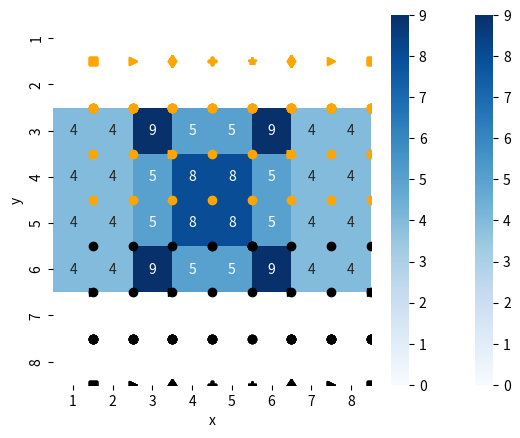

Here is the Python script that generated this plot:
#!/usr/bin/env python3
# -*- coding: utf-8 -*-
"""
Created on Tue Oct  1 23:55:57 2019

@author: romain
"""

# -*- coding: utf-8 -*-
"""
Éditeur de Spyder

Ceci est un script temporaire.
"""

import pandas as pd

#%%
class piece():
    def __init__(self, ligne, colonne, couleur, jeu):
        self.ligne =ligne
        self.colonne = colonne
        self.couleur= couleur
        self.jeu = jeu
        
    def deplacement_possibles(self):
        pass

    def __str__(self):
        return f"{self.__class__.__name__} {self.couleur} - {self.ligne}, {self.colonne}"
    def est_sur_case(self, case):
        return self.colonne==case.colonne and self.ligne==case.ligne
    
    def deplacements_to_df(self,  plot_df=False, ax=None):        
        import pandas as pd
        import seaborn as sns
        
        liste = self.deplacement_possibles()
        ligne   = [x.ligne   for x in liste] + [self.ligne]   + [0,9]
        colonne = [x.colonne for x in liste] + [self.colonne] + [0,9]
        colors  = ['blue'   for x in liste] + ['red']         + ['white', 'white']
        df      = pd.DataFrame({"y":ligne, "x":colonne, "couleur":colors, "marker":self.marker})
        if plot_df:
            if ligne :
                title = str(self)
                plot = sns.lmplot(data=df, x="x", y="y", hue='couleur',fit_reg=False)
                plot.fig.suptitle(title)
            else:
                print("pas de donnee pour dessiner")
    
        return df
    def __lt__(self, other):
        return str(self) < str(other)
#%%
class case():
    def __init__(self, ligne, colonne):
        self.ligne = ligne
        self.colonne = colonne
    def __str__(self):
        return f"({self.ligne}, {self.colonne})"
    def is_same_as(self, case):
        return self.colonne == case.colonne and self.ligne==case.ligne
    
        
    
#%%
class reine(piece):
    def __init__(self, ligne, colonne, couleur, jeu):
        super(reine, self).__init__(ligne, colonne, couleur, jeu)
        self.marker = "*"        
    def deplacement_possibles(self):
        comportement_fou  = fou(self.ligne, self.colonne, self.couleur, self.jeu)
        comportement_tour = tour(self.ligne, self.colonne, self.couleur, self.jeu)
        return comportement_fou.deplacement_possibles() + comportement_tour.deplacement_possibles()
    
    def defenses_possibles(self):
        comportement_fou  = fou(self.ligne, self.colonne, self.couleur, self.jeu)
        comportement_tour = tour(self.ligne, self.colonne, self.couleur, self.jeu)
        defenses          = comportement_fou.defenses_possibles() + comportement_tour.defenses_possibles()
        defenses          = filter(lambda case: not self.est_sur_case(case), defenses)
        return list(defenses)
        

#%%        
class pion(piece):
    def __init__(self, ligne, colonne, couleur, jeu):
        super(pion , self).__init__(ligne, colonne, couleur, jeu)
        self.marker = "o"        
    def case_en_face(self):
        if self.couleur == jeu.blanc:
            return case(self.ligne + 1, self.colonne)
        if self.couleur == jeu.noir:
            return case(self.ligne - 1, self.colonne)
        
    def deux_cases_en_face(self):
        if self.couleur == jeu.blanc:
            return case(self.ligne + 2, self.colonne)
        if self.couleur == jeu.noir:
            return case(self.ligne - 2, self.colonne)

    def case_diagonale_1(self):
        if self.couleur == jeu.blanc:
            return case(self.ligne + 1, self.colonne + 1)
        if self.couleur == jeu.noir:
            return case(self.ligne - 1, self.colonne + 1)

    def case_diagonale_2(self):
        if self.couleur == jeu.blanc:
            return case(self.ligne + 1, self.colonne - 1)
        if self.couleur == jeu.noir:
            return case(self.ligne - 1, self.colonne - 1)

    def deplacement_possibles(self):
        possibilites = []
        if self.peut_aller_tout_droit():
            possibilites.append(self.case_en_face())
        if self.peut_ouvrir_sur_deux_cases():
            possibilites.append(self.deux_cases_en_face())
        if self.peut_aller_prendre_sur_diag_1():
            possibilites.append(self.case_diagonale_1())
        if self.peut_aller_prendre_sur_diag_2():
            possibilites.append(self.case_diagonale_2())
        return possibilites
    
    def peut_ouvrir_sur_deux_cases(self):
        if self.couleur==self.jeu.noir and self.ligne!=7:
            return False
        
        if self.couleur==self.jeu.blanc and self.ligne!=2:
            return False
        
        if not self.peut_aller_tout_droit():
            return False
        destination = self.deux_cases_en_face()
        case_destination_vide = self.jeu.est_vide(destination)
        
        return case_destination_vide and self.jeu.case_existante(destination)
    
    def peut_aller_tout_droit(self):
        destination           = self.case_en_face()
        case_destination_vide = self.jeu.est_vide(destination)
        return case_destination_vide and self.jeu.case_existante(destination)
        
    def peut_prendre_sur_case(self, destination):
        contenu_destination= self.jeu.contenu_case(destination)
        assert(len(contenu_destination) in [0,1])
        case_destination_vide = len(contenu_destination) ==0
        if case_destination_vide: 
            return False
        piece_sur_case = contenu_destination[0]
        return piece_sur_case.couleur != self.couleur
        
    def peut_defendre(self, destination):
        contenu_destination= self.jeu.contenu_case(destination)
        assert(len(contenu_destination) in [0,1])
        case_destination_vide = len(contenu_destination) ==0
        if case_destination_vide: 
            return False
        piece_sur_case = contenu_destination[0]
        return piece_sur_case.couleur == self.couleur

    def defenses_possibles(self):
        defenses       = []
        destination    = self.case_diagonale_1()
        if self.peut_defendre(destination):
            defenses.append(destination)
        destination    = self.case_diagonale_2()
        if self.peut_defendre(destination):
            defenses.append(destination)
        return defenses

    
    def peut_aller_prendre_sur_diag_1(self):
        destination = self.case_diagonale_1()
        return self.peut_prendre_sur_case(destination)
    def peut_aller_prendre_sur_diag_2(self):
        destination = self.case_diagonale_2()
        return self.peut_prendre_sur_case(destination)
    
#%%
class tour(piece):
    def __init__(self, ligne, colonne, couleur, jeu):
        super(tour, self).__init__(ligne, colonne, couleur, jeu)
        self.marker = "s"    
    def parcours_colonne(self, delta):
        assert(delta in [1,-1])
        parcours       = []
        nouvelle_ligne = self.ligne
        while(0<nouvelle_ligne<9 ):
            nouvelle_ligne = nouvelle_ligne + delta
            destination    = case(nouvelle_ligne,self.colonne)
            if self.jeu.piece_peut_aller(destination, self):
                parcours.append(destination)
                if not self.jeu.est_vide(destination):
                    break
            else:
                break
        return parcours
                
    def parcours_ligne(self, delta):
        assert(delta in [1,-1])
        parcours       = []
        nouvelle_colonne = self.colonne
        while(0<nouvelle_colonne<9 ):
            nouvelle_colonne = nouvelle_colonne + delta
            destination    = case(self.ligne,nouvelle_colonne)
            if self.jeu.piece_peut_aller(destination, self):
                parcours.append(destination)
                if not self.jeu.est_vide(destination):
                    break
            else:
                break
        return parcours

    def defense_colonne(self, delta):
        assert(delta in [1,-1])
        parcours       = []
        nouvelle_ligne= self.ligne
        while(0<nouvelle_ligne<9 ):
            nouvelle_ligne = nouvelle_ligne+ delta
            destination    = case(nouvelle_ligne, self.colonne)
            if self.jeu.piece_peut_defendre(destination, self):
                parcours.append(destination)
                if not self.jeu.est_vide(destination):
                    break
            else:
                break
        return parcours
    
    def defense_ligne(self, delta):
        assert(delta in [1,-1])
        parcours       = []
        nouvelle_colonne = self.colonne
        while(0<nouvelle_colonne<9 ):
            nouvelle_colonne = nouvelle_colonne + delta
            destination    = case(self.ligne,nouvelle_colonne)
            if self.jeu.piece_peut_defendre(destination, self):
                parcours.append(destination)
                if not self.jeu.est_vide(destination):
                    break
            else:
                break
        return parcours

    def defenses_possibles(self):
        col_plus    = self.defense_colonne(1)
        col_minus   = self.defense_colonne(-1)
        ligne_plus  = self.defense_ligne(+1)
        ligne_minus = self.defense_ligne(-1)
        return col_plus + col_minus + ligne_plus + ligne_minus
        
    def deplacement_possibles(self):
        col_plus    = self.parcours_colonne(1)
        col_minus   = self.parcours_colonne(-1)
        ligne_plus  = self.parcours_ligne(+1)
        ligne_minus = self.parcours_ligne(-1)
        return col_plus + col_minus + ligne_plus + ligne_minus
        pass
    
#%%
class fou(piece):
    def __init__(self, ligne, colonne, couleur, jeu):
        super(fou, self).__init__(ligne, colonne, couleur, jeu)
        self.marker = "d"        
        
    def parcours_diag(self, delta_ligne, delta_col):
        parcours = []
        nouvelle_ligne   = self.ligne   
        nouvelle_colonne = self.colonne 
        while True:
            nouvelle_ligne   += delta_col
            nouvelle_colonne += delta_ligne
            destination      = case(nouvelle_ligne, nouvelle_colonne)
            if self.jeu.piece_peut_aller(destination, self):
                parcours.append(destination)
                if not self.jeu.est_vide(destination):
                    break
            else:
                break
        return parcours
    
    def peut_defendre_diag(self, delta_ligne, delta_col):
        parcours = []
        nouvelle_ligne   = self.ligne   
        nouvelle_colonne = self.colonne 
        while True:
            nouvelle_ligne   += delta_col
            nouvelle_colonne += delta_ligne
            destination      = case(nouvelle_ligne, nouvelle_colonne)
            if self.jeu.piece_peut_defendre(destination, self):
                parcours.append(destination)
                if not self.jeu.est_vide(destination):
                    break
            else:
                break
        return parcours


    def parcours_diag_droite_haut(self):
        delta_ligne      = +1
        delta_col        = +1
        return self.parcours_diag(delta_ligne, delta_col)
        
    def parcours_diag_droite_bas(self):
        delta_ligne      = +1
        delta_col        = -1
        return self.parcours_diag(delta_ligne, delta_col)
    def parcours_diag_gauche_bas(self):
        delta_ligne      = -1
        delta_col        = -1
        return self.parcours_diag(delta_ligne, delta_col)
    
    def parcours_diag_gauche_haut(self):
        delta_ligne      = -1
        delta_col        = +1
        return self.parcours_diag(delta_ligne, delta_col)
    
    def deplacement_possibles(self):
        return self.parcours_diag_droite_haut() +\
                self.parcours_diag_droite_bas() +\
                self.parcours_diag_gauche_bas() +\
                self.parcours_diag_gauche_haut() 
    def defenses_possibles(self):
        return self.peut_defendre_diag(+1,+1)+\
               self.peut_defendre_diag(+1,-1)+\
               self.peut_defendre_diag(-1,-1)+\
               self.peut_defendre_diag(-1,+1)
               
#%%
class roi(piece):
    def __init__(self, ligne, colonne, couleur, jeu):
        super(roi, self).__init__(ligne, colonne, couleur, jeu)
        self.marker = "P"
    def deplacement_possibles(self):
        deplacements = []
        for delta_x in [-1,0,1]:
            for delta_y in [-1,0,1]:
                destination = case(self.ligne+delta_x, self.colonne+delta_y)
                if self.jeu.piece_peut_aller(destination, self):
                    deplacements.append(destination)
        return deplacements

    def defenses_possibles(self):
        defenses = []
        for delta_x in [-1,0,1]:
            for delta_y in [-1,0,1]:
                destination = case(self.ligne+delta_x, self.colonne+delta_y)
                if self.jeu.piece_peut_defendre(destination, self):
                    defenses.append(destination)
        defenses = filter(lambda case: not self.est_sur_case(case), defenses)                    
        return list(defenses)
    
#%%
class cavalier(piece):
    def __init__(self, ligne, colonne, couleur, jeu):
        super(cavalier, self).__init__(ligne, colonne, couleur, jeu)
        self.marker = ">"        
    def deplacement_possibles(self):
        destinations = []
        for ligne in [-2, +2]:
            for col in [+1, -1]:
                new_colonne = self.colonne + col
                new_ligne   = self.ligne + ligne
                destination = case(new_ligne, new_colonne)
                if self.jeu.piece_peut_aller(destination, self):
                    destinations.append(destination)
        for col in [-2, +2]:
            for ligne in [+1, -1]:
                new_colonne = self.colonne + col
                new_ligne   = self.ligne + ligne
                destination = case(new_ligne, new_colonne)
                if self.jeu.piece_peut_aller(destination, self):
                    destinations.append(destination)
        return destinations
      
    def defenses_possibles(self):
        destinations = []
        for ligne in [-2, +2]:
            for col in [+1, -1]:
                new_colonne = self.colonne + col
                new_ligne   = self.ligne + ligne
                destination = case(new_ligne, new_colonne)
                
                if self.jeu.piece_peut_defendre(destination, self):
                    destinations.append(destination)

                
        for col in [-2, +2]:
            for ligne in [+1, -1]:
                new_colonne = self.colonne + col
                new_ligne   = self.ligne + ligne
                destination = case(new_ligne, new_colonne)
                if self.jeu.piece_peut_defendre(destination, self):
                    destinations.append(destination)

        return destinations    


        
#%%
class jeu():
    blanc = "blanc"
    noir = "noir"
    def __init__(self):
        pions_noirs      = [ pion(     ligne=7, colonne=colonne, couleur=jeu.noir, jeu=self) for colonne in range(1,9)]
        tours_noirs      = [ tour(     ligne=8, colonne=colonne, couleur=jeu.noir, jeu=self) for colonne in [1,8]]
        cavaliers_noirs  = [ cavalier( ligne=8, colonne=colonne, couleur=jeu.noir, jeu=self) for colonne in [2,7]]
        fous_noirs       = [ fou(      ligne=8, colonne=colonne, couleur=jeu.noir, jeu=self) for colonne in [3,6]]
        roi_noir         = [ roi(      ligne=8, colonne=colonne, couleur=jeu.noir, jeu=self) for colonne in [4]]
        reine_noir       = [ reine(    ligne=8, colonne=colonne, couleur=jeu.noir, jeu=self) for colonne in [5]]
        

        pions_blancs      = [ pion(     ligne=2, colonne=colonne, couleur=jeu.blanc, jeu=self) for colonne in range(1,9)]
        tours_blancs      = [ tour(     ligne=1, colonne=colonne, couleur=jeu.blanc, jeu=self) for colonne in [1,8]]
        cavaliers_blancs  = [ cavalier( ligne=1, colonne=colonne, couleur=jeu.blanc, jeu=self) for colonne in [2,7]]
        fous_blancs       = [ fou(      ligne=1, colonne=colonne, couleur=jeu.blanc, jeu=self) for colonne in [3,6]]
        roi_blanc         = [ roi(      ligne=1, colonne=colonne, couleur=jeu.blanc, jeu=self) for colonne in [4]]
        reine_blanc       = [ reine(    ligne=1, colonne=colonne, couleur=jeu.blanc, jeu=self) for colonne in [5]]
        
        self.pieces   = pions_noirs       +\
                        tours_noirs       +\
                        cavaliers_noirs   +\
                        fous_noirs        +\
                        roi_noir          +\
                        reine_noir        +\
                        pions_blancs      +\
                        tours_blancs      +\
                        cavaliers_blancs  +\
                        fous_blancs       +\
                        roi_blanc         +\
                        reine_blanc        
    
        
    
    def equipe(self, couleur):
        return list(filter(lambda piece:piece.couleur==couleur, self.pieces))
    def noirs(self):
        return self.equipe(jeu.noir)
    
    def blancs(self):
        return self.equipe(jeu.blanc)
    
    def case_existante(self, case):        
        return (0<case.ligne<9) and (0<case.colonne<9)
    
    def contenu_case(self, case):        
        def est_sur_case(piece, ligne, colonne):
            return piece.ligne==ligne and piece.colonne==colonne
        return list(filter(lambda piece : est_sur_case(piece, case.ligne, case.colonne), self.pieces))
    
    def est_vide(self, case):
        return len(self.contenu_case(case))==0
    
    def piece_peut_aller(self, case, piece):
        return self.couleur_peut_aller(case, piece.couleur)
    
    def couleur_peut_aller(self, case, couleur):
        case_existante = self.case_existante(case)
        contenu_case   = self.contenu_case(case)
        if contenu_case:
            piece_sur_case = contenu_case[0]
            prise_possible = piece_sur_case.couleur !=couleur
            return prise_possible and  case_existante
        return case_existante

    def piece_peut_defendre(self, case, piece):
        return self.couleur_peut_defendre(case, piece.couleur)

    def couleur_peut_defendre(self, case, couleur):
        case_existante = self.case_existante(case)
        contenu_case   = self.contenu_case(case)
        if contenu_case:
            piece_sur_case   = contenu_case[0]
            defense_possible = piece_sur_case.couleur ==couleur
            return defense_possible and  case_existante
        return False


    
    def draw(self):
        import pandas as pd
        from matplotlib import pyplot as plt
        
        data = [_.__dict__ for _ in echecs.pieces]
        df   = pd.DataFrame(data)
        
        for i, marker in enumerate(df.marker):
            color = "black" if df.loc[i, "couleur"]==jeu.noir else "orange"
            plt.plot(df.loc[i,"colonne"], 
                     df.loc[i,"ligne"], marker,
                     label="marker='{0}'".format(marker), c=color)
        
    def draw_with_deplacements(self):
        from matplotlib import pyplot as plt
        import pandas as pd
        self.draw()
        for piece in self.pieces:
            liste   = piece.deplacement_possibles()
            if liste : 
                ligne   = [x.ligne   for x in liste]   
                colonne = [x.colonne for x in liste]  
                colors  = [piece.couleur   for x in liste]          
                markers = [piece.marker] * len(liste)
                df      = pd.DataFrame({"ligne":ligne, "colonne":colonne, "couleur":colors, "marker":piece.marker})
                for i, marker in enumerate(df.marker):
                    color = "black" if df.loc[i, "couleur"]==jeu.noir else "orange"
                    x     = df.loc[i,"colonne"]
                    y     = df.loc[i,"ligne"]
                    
                    label = "marker='{0}'".format(marker)
                    plt.plot(x,y, marker,label=label, c=color)

    def possibilites_des_noirs(self):
        """ Liste des cases où les noirs peuvent aller"""
        return self.possibilites(self.noirs())
    
    def possibilites(self, liste_de_pieces):
        """ liste de tuple : piece / cases possibles """
        possibilites = map(lambda piece:(piece, piece.deplacement_possibles()), liste_de_pieces )
        liste_de_possibilite = list(possibilites)
        return [x for subliste in liste_de_possibilite for x in subliste]
        
    def possibilites2(self, liste_de_pieces):
        """ liste de tuple : piece / cases possibles """
        possibilites = map(lambda piece:(piece, piece.deplacement_possibles()), liste_de_pieces )
        liste_de_possibilite = list(possibilites)
        return liste_de_possibilite 

    def possibilites_des_blancs(self):
        """ Liste des cases où les blancs peuvent aller """
        return self.possibilites(self.blancs())
    
    def possibilites_sans_piece(self, liste_de_pieces):
        """ liste de cases possibles """
        possibilites = map(lambda piece: piece.deplacement_possibles(), liste_de_pieces )
        liste_de_possibilite = list(possibilites)
        return [x for subliste in liste_de_possibilite for x in subliste]
    
    def prise_des_blancs(self):
        attaquant = self.blancs()
        adversaire = self.noirs()
        return self.prises( attaquant, adversaire)
        
    def prise_des_noirs(self):
        attaquant = self.noirs()
        adversaire = self.blancs()
        return self.prises( attaquant, adversaire)
        
    def prises(self, attaquant, adversaire):
        possibilite_d_attaque = self.possibilites_sans_piece(attaquant)
        prises = []
        for piece_adverse in adversaire :
            for destination in possibilite_d_attaque:
                if piece_adverse.est_sur_case(destination):
                    prises.append((destination.ligne,destination.colonne, piece_adverse))
        return prises
    
    def valeur_position(self, equipe):
        centre           = [case(4,4), case(4,5), case(5,4), case(5,5)]
        exterieur_centre = [case(3,3) , case(4,3), case(5,3), case(6,3),
                            case(3,4) ,                       case(6,4),
                            case(3,5) ,                       case(6,5),
                            case(3,6) , case(4,6), case(5,6), case(6,6),] 

        roi      = 1000
        reine    = 10
        tour     = 5 
        fou      = 2.5
        cavalier = 2.5
        pion     = 1 
        
        def est_au_centre(piece):
            return any([  piece.est_sur_case(case) for case in centre ])
        
        def est_en_exterieur_centre(piece):
            return any([  piece.est_sur_case(case) for case in exterieur_centre ])
        
        def nb_attaque_au_centre(piece):
           return sum([  case.is_same_as(case_au_centre) for case in piece.deplacement_possibles() for case_au_centre in centre])
 
        def nb_attaques_du_centre(couleur_equipe):
            equipe = self.equipe(couleur_equipe)
            if couleur_equipe == jeu.noir:                
                adversaire = self.equipe(jeu.blanc)
                prises     = echecs.prise_des_noirs()
            if couleur_equipe == jeu.blanc:                
                adversaire = self.equipe(jeu.noir)
                prises     = echecs.prise_des_blancs()
                
        

        nb_au_centre           = sum(map(est_au_centre           , equipe))
        nb_en_exterieur_centre = sum(map(est_en_exterieur_centre , equipe))
        nb_attaque_au_centre   = sum(map(nb_attaque_au_centre    , equipe))
        
        return (nb_au_centre * 4 )             ,\
               (nb_attaque_au_centre *2)      ,\
               (nb_en_exterieur_centre *1)
        
        return {   "o_ctre" : (nb_au_centre * 3 )             ,\
               "attac_ctre" : (nb_attaque_au_centre *2)      ,\
                "ext_ctre " : (nb_en_exterieur_centre *1)}
    
    def choix_coup(self, equipe):
        import copy        
        #backup_positions    = copy.deepcopy(self.pieces)
        #position_d_origine  = copy.deepcopy(self.pieces)
        calculs = []
        for piece, destinations_possibles in self.possibilites2(equipe):
            colonne_origine = piece.colonne
            ligne_origine   = piece.ligne
            for destination in destinations_possibles:
                piece.ligne     = destination.ligne
                piece.colonne   = destination.colonne
                points         = self.valeur_position(equipe)
                interet_coup    = {"piece"        : piece, 
                                   "destination"  : destination, 
                                   "points"       : points,
                                   "nb_de_points" : sum(points)}
                
                calculs.append(interet_coup)
            piece.colonne = colonne_origine
            piece.ligne   = ligne_origine
            
            
            
        #self.pieces = backup_positions
        return calculs


    def tours_blancs(self):
        return self.get_pieces_by_type(self.blancs(), tour)

    def cavaliers_blancs(self):
        return self.get_pieces_by_type(self.blancs(), cavalier)

    def fous_blancs(self):
        return self.get_pieces_by_type(self.blancs(), fou)

    def reine_blanc(self):
        return self.get_pieces_by_type(self.blancs(), reine)
    
    def roi_blanc(self):
        return self.get_pieces_by_type(self.blancs(), roi)

    def pions_blancs(self):
        return self.get_pieces_by_type(self.blancs(), pion)


    def tours_noirs(self):
        return self.get_pieces_by_type(self.noirs(), tour)

    def cavaliers_noirs(self):
        return self.get_pieces_by_type(self.noirs(), cavalier)

    def fous_noirs(self):
        return self.get_pieces_by_type(self.noirs(), fou)

    def reine_noir(self):
        return self.get_pieces_by_type(self.noirs(), reine)
    
    def roi_noir(self):
        return self.get_pieces_by_type(self.noirs(), roi)

    def pions_noirs(self):
        return self.get_pieces_by_type(self.noirs(), pion)

    
    def get_pieces_by_type(self, equipe, type_piece):
        return list(filter(lambda piece:type(piece) ==type_piece, equipe))
            
            

#%%
        
if __name__ == '__main__':    
    echecs = jeu( )
    echecs.draw()
    echecs.draw_with_deplacements()

    noirs        = echecs.noirs()
    blancs       = echecs.blancs()
    choix_blancs = echecs.choix_coup(echecs.blancs())
    choix_noirs  = echecs.choix_coup(echecs.noirs())
    
    def plot_choix(choix_equipe):
        import seaborn as sns
        import pandas  as pd
        import numpy   as np
        
        df      = pd.DataFrame(choix_equipe)
        df["x"] = df.destination.apply(lambda case: case.colonne)
        df["y"] = df.destination.apply(lambda case: case.ligne)
        
        tcd = df.pivot_table(index="y", columns="x", values="nb_de_points", aggfunc="max")
        for x in range(1,9):
            for y in range(1,9):
                try    : _          = tcd.loc[x,y]
                except : tcd.loc[x,y] = None
                
        tcd = tcd.sort_index(axis=0, ascending=True).sort_index(axis=1, ascending=True)
        sns.heatmap(tcd, vmin=0, annot=True, cmap="Blues")        
        
    plot_choix(choix_blancs)
    plot_choix(choix_noirs )
    
    mon_equipe           = echecs.blancs()
    equipe_adverse       = echecs.noirs()
    
    
    def calculate_puissances(mon_equipe, equipe_adverse):
        ma_puissance      = calculate_puissance(mon_equipe)
        puissance_adverse = calculate_puissance(equipe_adverse)
        return ma_puissance, puissance_adverse
    
    def suis_je_leader(mon_equipe, equipe_adverse):
        ma_puissance, puissance_adverse = calculate_puissances(mon_equipe, equipe_adverse)
        return puissance_adverse < ma_puissance
    
    def suis_je_en_danger(mon_equipe, equipe_adverse, ratio_minimum=0.9):
        ma_puissance, puissance_adverse = calculate_puissances(mon_equipe, equipe_adverse)
        ratio = ma_puissance/ puissance_adverse
        return  ratio < ratio_minimum
    
    def calculate_puissance(equipe):
        for ma_piece in mon_equipe:
            ma_piece.dangers = []
            for piece_adverse in equipe_adverse:
                for destination_adverse in piece_adverse.deplacement_possibles():
                    if ma_piece.est_sur_case(destination_adverse):
                        ma_piece.dangers.append(piece_adverse)
    
            ma_piece.defense = []
            for piece_amie in mon_equipe:
                for destination_amie in piece_amie.defenses_possibles():
                    if ma_piece.est_sur_case(destination_amie):
                        ma_piece.defense.append(piece_amie)
    
            ma_piece.attaque = []        
            for case_que_je_prends in ma_piece.deplacement_possibles():
                for piece_adverse in equipe_adverse:
                    if piece_adverse.est_sur_case(case_que_je_prends):
                        ma_piece.attaque.append(piece_adverse)
            ma_piece.puissance  = len(ma_piece.defense) - len(ma_piece.dangers) + len(ma_piece.attaque)
    
        ma_puissance = sum([ma_piece.puissance for ma_piece in mon_equipe])
        return ma_puissance
    
    def scenario_1_coup(mon_equipe, equipe_adverse):
        ma_puissance_avant, puissance_adverse_avant = calculate_puissances(mon_equipe, equipe_adverse)
        print(ma_puissance_avant, puissance_adverse_avant )
        for piece_adverse in equipe_adverse:
            colonne_initiale = piece_adverse.colonne
            ligne_initiale   = piece_adverse.ligne
            for destination_adverse in piece_adverse.deplacement_possibles():
                piece_adverse.colonne   = destination_adverse.colonne
                piece_adverse.ligne     = destination_adverse.ligne
                ma_puissance_apres_mvmt = calculate_puissance(mon_equipe)
                print(piece_adverse, destination_adverse, ma_puissance_apres_mvmt)
            piece_adverse.colonne   = colonne_initiale
            piece_adverse.ligne     = ligne_initiale
    
    def meilleur_coup(equipe):
        choix           = echecs.choix_coup(equipe)
        meileurs_points = sorted(choix , key=lambda dico: dico["nb_de_points"])
        puissance_apres_coup = []
        for coup in meileurs_points:
            colonne_depart = coup["piece"].colonne
            ligne_depart   = coup["piece"].ligne
            coup["piece"].colonne = coup["destination"].colonne
            coup["piece"].ligne   = coup["destination"].ligne
            nouvelle_puissance = calculate_puissance(equipe)
            dico = {"nouvelle_puissance" : nouvelle_puissance,
                    "coup" : coup }
            puissance_apres_coup.append(dico)
            coup["piece"].colonne = colonne_depart
            coup["piece"].ligne   = ligne_depart
        meilleurs_coup = sorted(puissance_apres_coup, key=lambda dico: dico["nouvelle_puissance"])
        return meilleurs_coup
    
    def jouer(equipe):
        coup          = meilleur_coup(equipe)[-1]
        piece_a_jouer = coup["coup"]["piece"]
        print(id(piece_a_jouer))
        destination   = coup["coup"]["destination"]
        print(piece_a_jouer, "->", destination)
        piece_a_jouer.colonne = destination.colonne
        piece_a_jouer.ligne   = destination.ligne
        echecs.draw()
        
    for n in range(2):
        jouer(mon_equipe)
        jouer(equipe_adverse)
        

        
